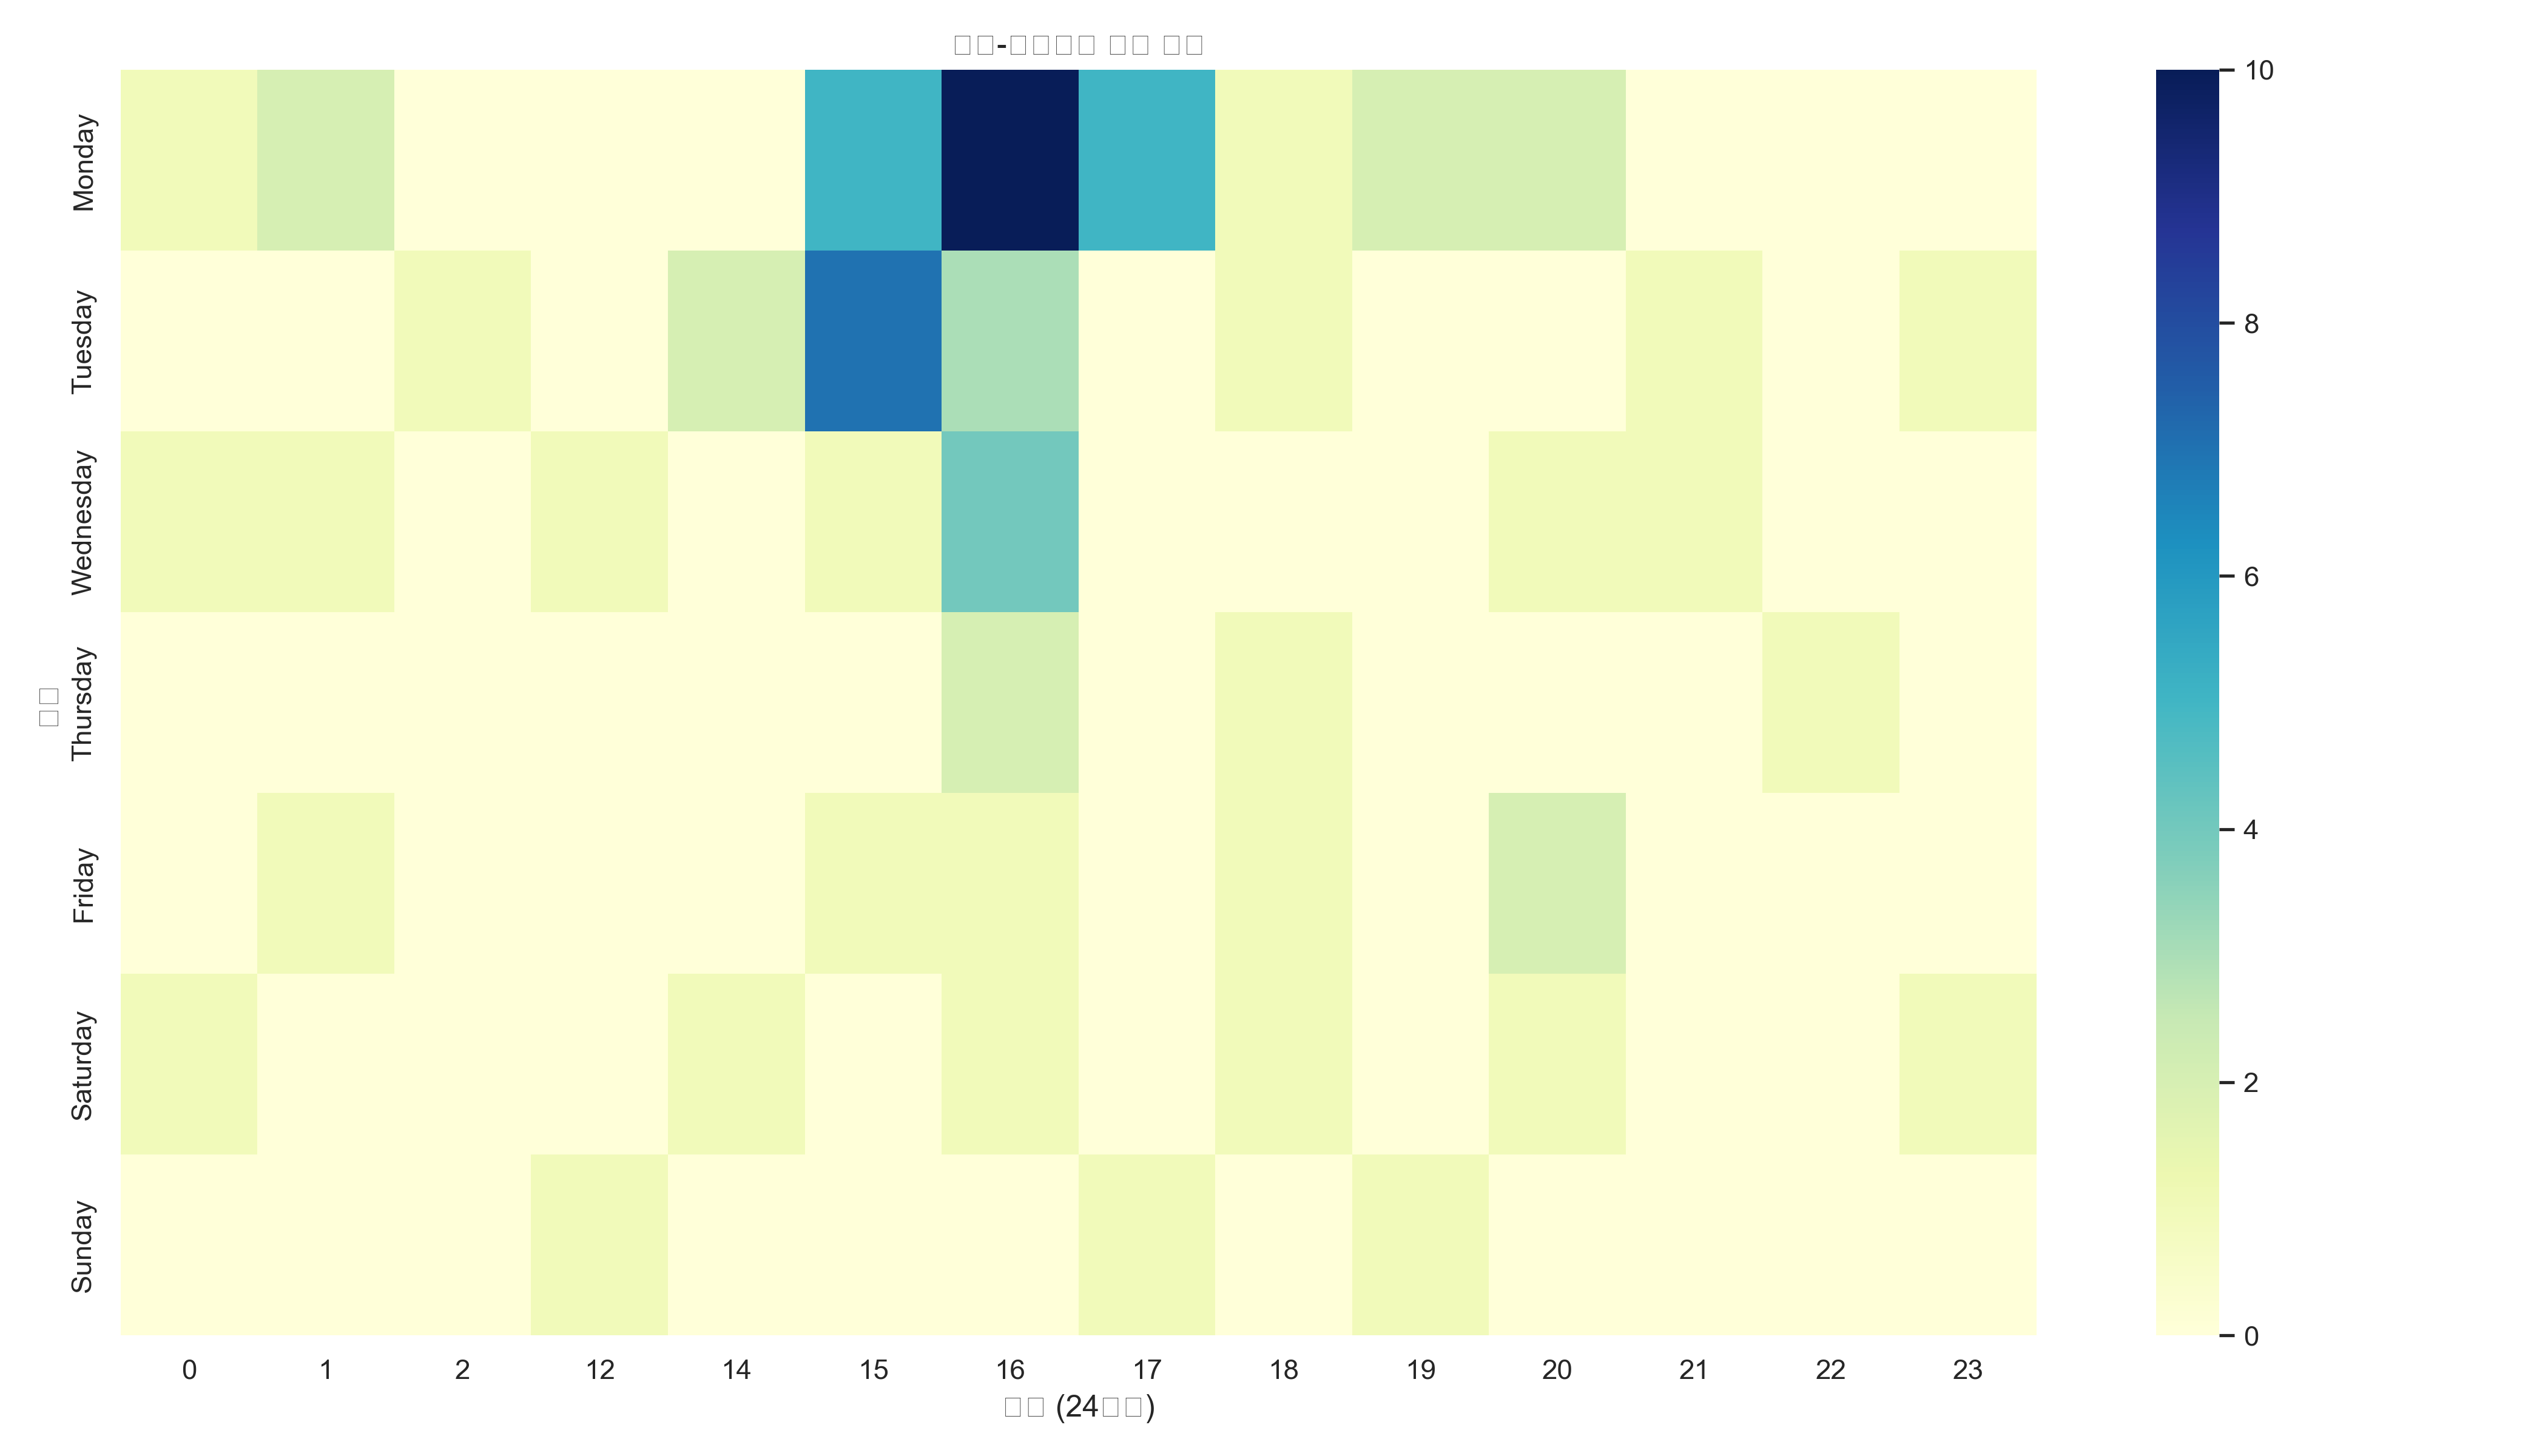

Source data for this figure (header and first rows):
day_of_week, 0, 1, 2, 12, 14, 15, 16, 17, 18, 19, 20, 21, 22, 23
0, 1, 2, 0, 0, 0, 5, 10, 5, 1, 2, 2, 0, 0, 0
1, 0, 0, 1, 0, 2, 7, 3, 0, 1, 0, 0, 1, 0, 1
2, 1, 1, 0, 1, 0, 1, 4, 0, 0, 0, 1, 1, 0, 0
3, 0, 0, 0, 0, 0, 0, 2, 0, 1, 0, 0, 0, 1, 0
4, 0, 1, 0, 0, 0, 1, 1, 0, 1, 0, 2, 0, 0, 0
5, 1, 0, 0, 0, 1, 0, 1, 0, 1, 0, 1, 0, 0, 1
6, 0, 0, 0, 1, 0, 0, 0, 1, 0, 1, 0, 0, 0, 0
